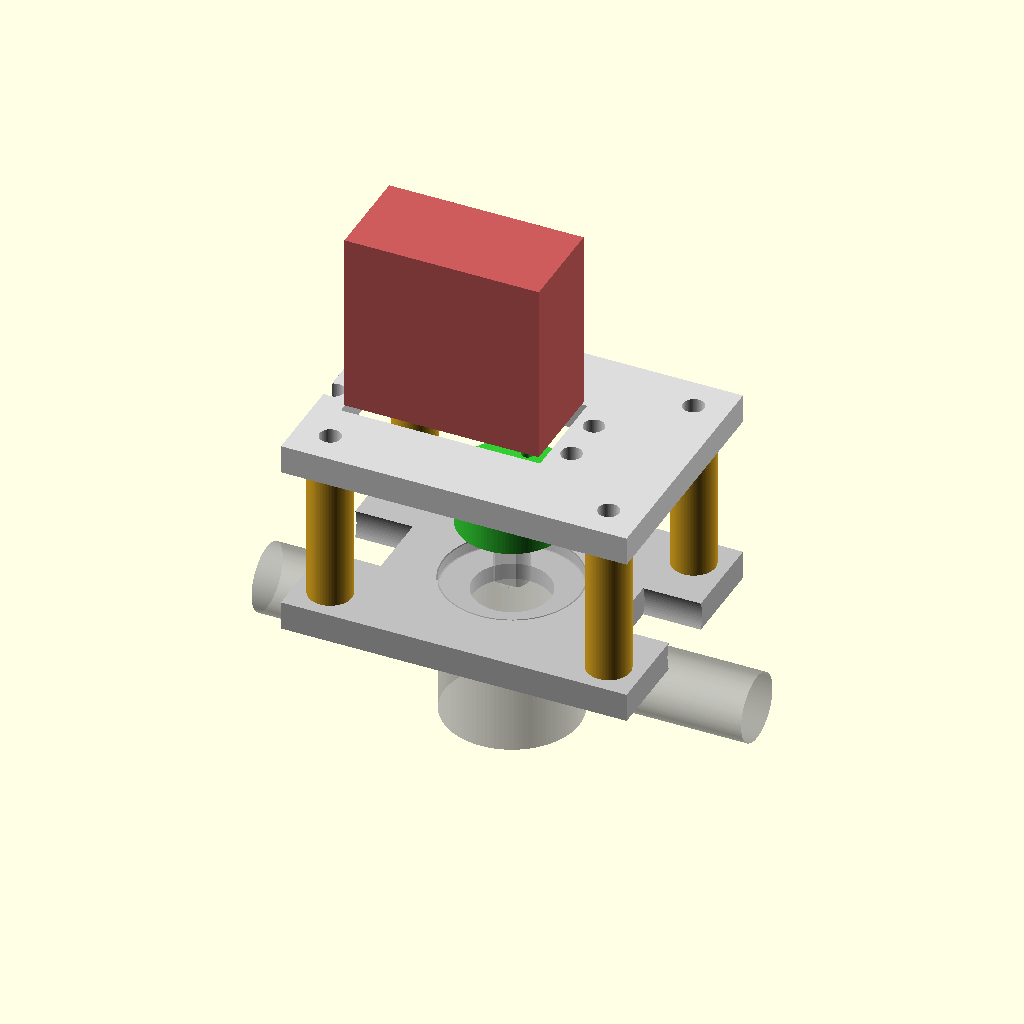
Cell 1: rendered with the file's own defaults.
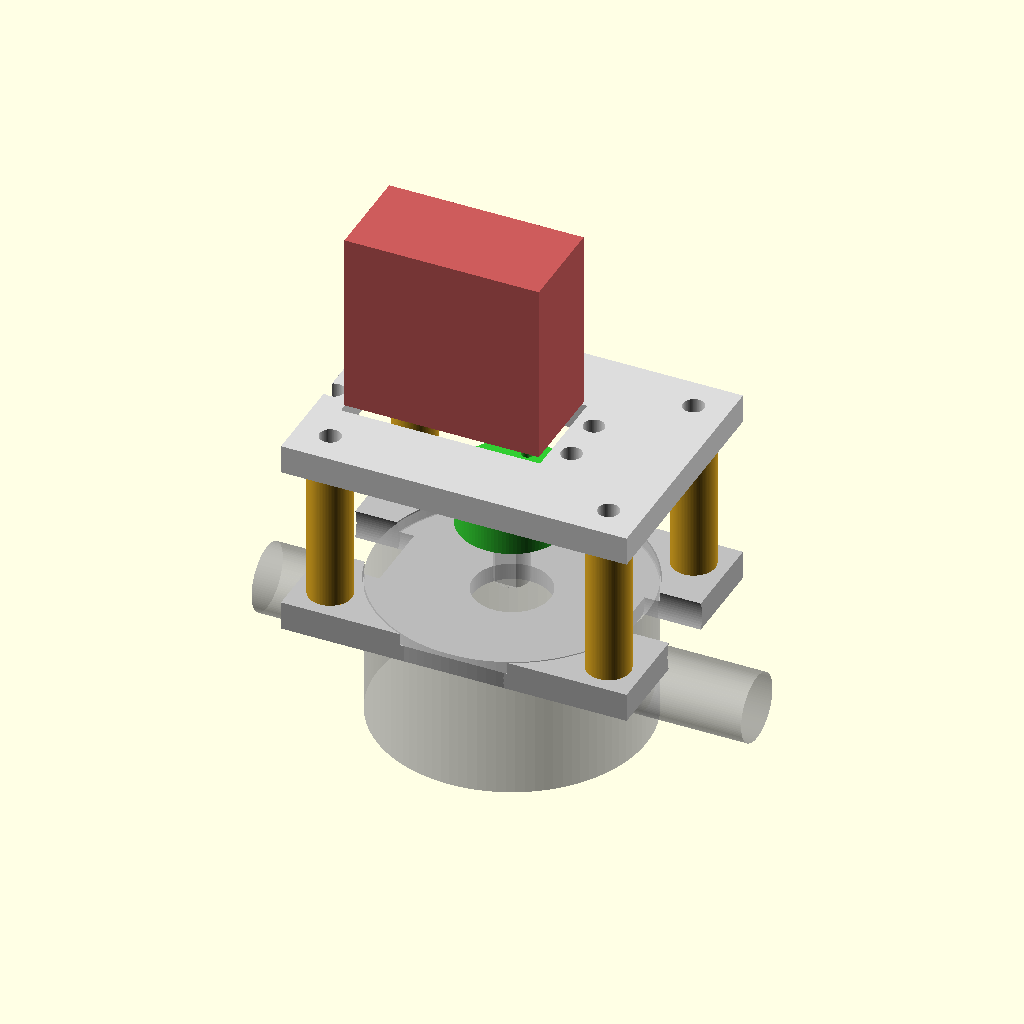
Cell 2: the same model with valve_body_od = 56.
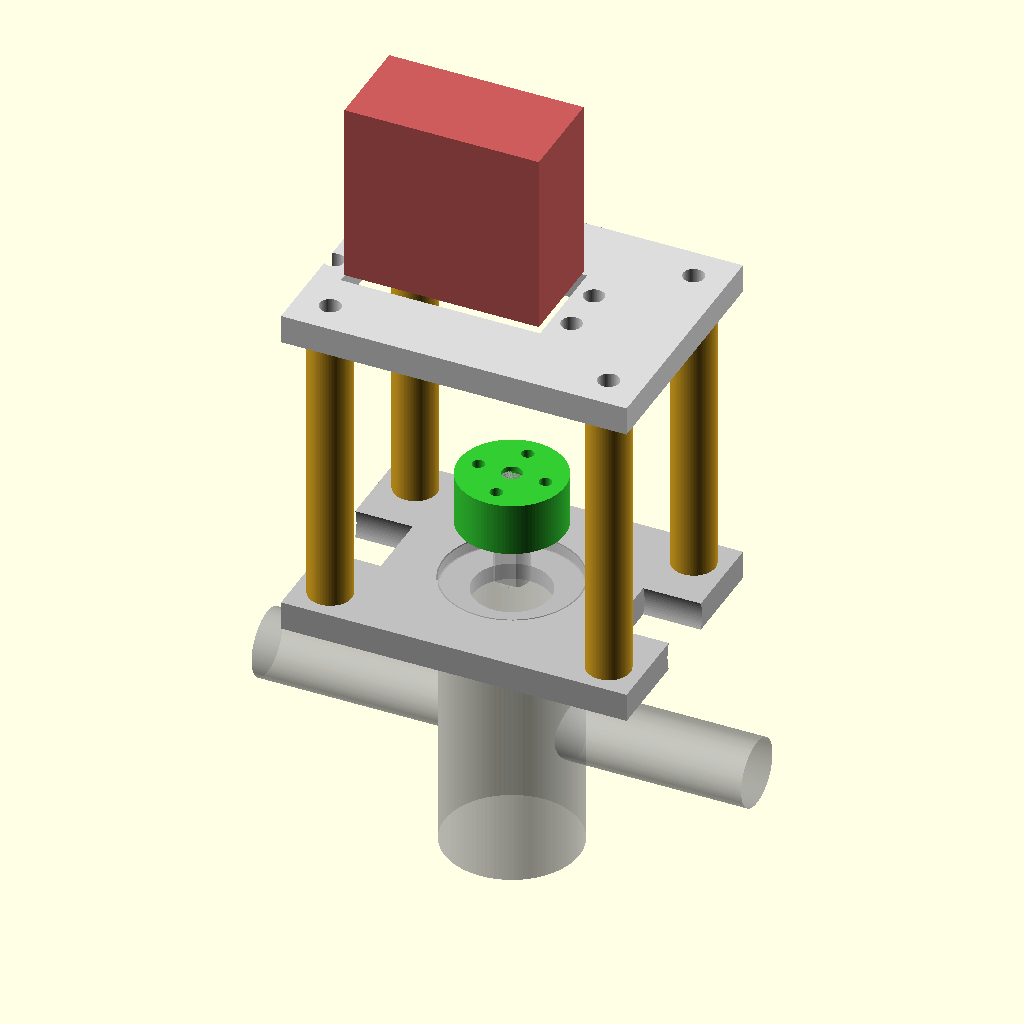
Cell 3 — valve_body_h set to 60, the other parameters unchanged.
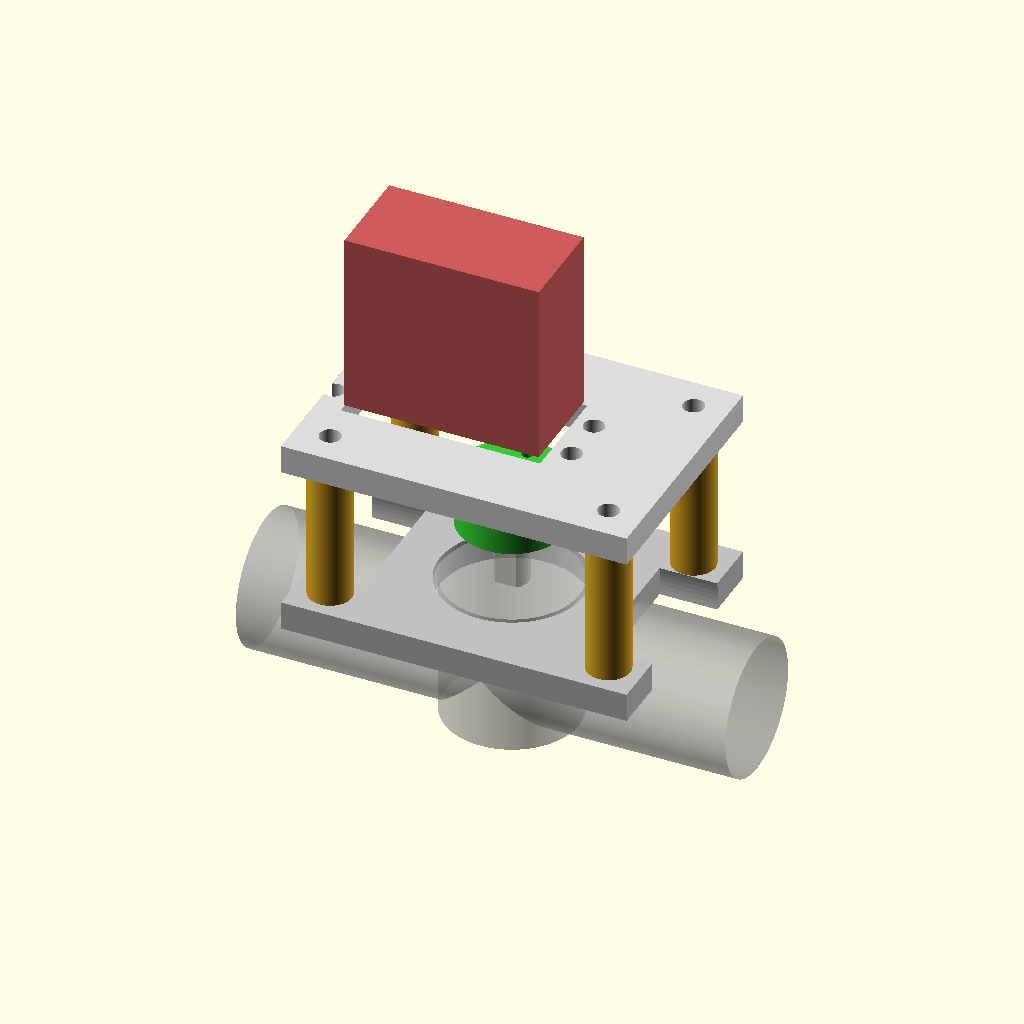
Cell 4: pipe_od = 28 (everything else at default).
All cells are drawn from one camera (rotation 55°, 0°, 25°, orthographic, colour scheme Cornfield), so only the parameter changes between them.
Source of the model, cad/valve_actuator.scad:
// =============================================================================
//  valve_actuator.scad
//  Parametric 3D-printed SERVO-ACTUATED BALL VALVE mount (two-plate cage)
// -----------------------------------------------------------------------------
//  Style: matches the classic servo-actuated ball valve build -> two parallel
//  plates sandwich the valve, joined by FOUR corner standoffs (the yellow rods
//  in the reference photo). The MG996R servo bolts to the TOP plate with its
//  output shaft COAXIAL to the valve stem and drives the stem directly through
//  a coupler. The cage reacts all the torque so nothing twists on the pipe.
//
//      [ TOP PLATE ] <- servo bolts here, shaft on stem axis
//        |  |  |  |    <- 4 standoffs (threaded rod + nuts, or printed)
//      [ BOT PLATE ] <- valve body seats here
//           ||         <- pipe passes out the sides
//
//  Force path: servo horn -> stem_coupler -> valve stem -> ball turns 90 deg.
//
//  PRINTED PARTS:
//    1. bottom_plate   (x1)   seats the valve body, anchors the standoffs
//    2. top_plate      (x1)   holds the servo + clears the stem coupler
//    3. stem_coupler   (x1)   servo horn  ->  valve stem flats
//    4. standoff       (x4)   OPTIONAL printed spacer; or use M4 threaded rod
//
//  Units = mm. Print PETG (preferred) / PLA, 0.2 mm layers, 4 walls,
//  40-60% infill. The coupler is the load-critical part -> print it solid.
// =============================================================================

// ============================ PARAMETERS =====================================
// ---- VALVE (MEASURE YOURS with calipers and edit) --------------------------
valve_body_od     = 28.0;  // round body outer diameter (where it sits in plate)
valve_body_h      = 30.0;  // body height = gap set between the two plates
pipe_od           = 14.0;  // pipe / union OD that exits the sides of the cage
stem_dia          = 7.0;   // round diameter of the valve stem
stem_flat_across  = 5.5;   // distance across the two stem flats (double-D)
stem_flat_len     = 9.0;   // length of the flats down from the stem top
stem_top_z        = 22.0;  // valve body top -> stem top (stem sticks up this far)

// ---- MG996R SERVO (standard; change only for another servo) ----------------
servo_body_l      = 40.5;  // body length
servo_body_w      = 20.0;  // body width
servo_shaft_off   = 10.0;  // output-shaft offset from body length-center
servo_horn_dia    = 24.0;  // round horn outer diameter
servo_horn_th     = 5.0;   // horn thickness (sits in coupler recess)
servo_mh_dia      = 4.3;   // flange mount-hole dia (M4)
servo_mh_span_l   = 49.5;  // flange hole spacing along length
servo_mh_span_w   = 10.0;  // flange hole spacing across width
servo_clear_w     = 21.0;  // body slot width in the plate (body + clearance)
servo_clear_l     = 41.5;  // body slot length in the plate

// ---- PLATES + CAGE ---------------------------------------------------------
plate_l           = 72.0;  // plate length (X)
plate_w           = 52.0;  // plate width  (Y)
plate_th          = 6.0;   // plate thickness
corner_inset      = 7.0;   // standoff hole inset from plate corners
standoff_hole     = 4.4;   // M4 clearance for the standoff rods
standoff_od       = 9.0;   // printed-standoff outer diameter (if used)

// ---- STEM COUPLER ----------------------------------------------------------
coupler_dia       = 22.0;  // coupler outer diameter
coupler_h         = 16.0;  // coupler height
coupler_fit       = 0.30;  // clearance on the stem flats (print tolerance)
horn_screw_dia    = 2.6;   // self-tap holes for horn screws (M2.5/M3)
horn_screw_pcd    = 14.0;  // horn screw pitch-circle diameter
horn_screw_n      = 4;     // number of horn screws

// ---- misc ------------------------------------------------------------------
eps = 0.01;
$fn = 96;

// ============================ DERIVED ========================================
// Standoff hole centers (shared by both plates so the cage lines up).
sx = plate_l/2 - corner_inset;
sy = plate_w/2 - corner_inset;
standoff_pts = [[ sx, sy], [-sx, sy], [-sx,-sy], [ sx,-sy]];

// Servo body center is offset so the output SHAFT lands on the plate center
// (= the valve stem axis). MG996R shaft is servo_shaft_off from body center.
servo_cx = -servo_shaft_off;

// ============================ HELPERS ========================================
// Vertical prism shaped like the valve stem: a cylinder with two flats.
module stem_profile(d, across, h) {
    intersection() {
        cylinder(h = h, d = d);
        cube([d + 1, across, 2*h], center = true);
    }
}

module corner_holes(d) {
    for (p = standoff_pts)
        translate([p[0], p[1], -eps])
            cylinder(h = plate_th + 2*eps, d = d);
}

// ===================== PART 1: BOTTOM PLATE =================================
// The valve body seats in a shallow circular pocket; the pipe escapes through
// side slots. Four corner holes anchor the standoffs.
module bottom_plate() {
    color("Silver")
    difference() {
        // plate
        translate([-plate_l/2, -plate_w/2, 0])
            cube([plate_l, plate_w, plate_th]);

        // shallow seat pocket so the valve body cannot slide around
        translate([0, 0, plate_th - 2.5])
            cylinder(h = 2.5 + eps, d = valve_body_od + 0.6);

        // central bore (lets the lower stem / body boss clear if needed)
        translate([0,0,-eps])
            cylinder(h = plate_th + 2*eps, d = pipe_od + 2);

        // pipe pass-through slots on +X / -X edges
        for (mx = [1, -1])
            translate([mx*plate_l/2, 0, plate_th/2])
                rotate([0,90,0])
                    cylinder(h = 24, d = pipe_od + 1.5, center = true);

        corner_holes(standoff_hole);
    }
}

// ===================== PART 2: TOP PLATE ====================================
// Holds the servo (shaft centered on the stem axis) and clears the coupler.
module top_plate() {
    color("Gainsboro")
    difference() {
        translate([-plate_l/2, -plate_w/2, 0])
            cube([plate_l, plate_w, plate_th]);

        // servo body slot (body drops through; flanges rest on the plate top)
        translate([servo_cx, 0, -eps])
            translate([-servo_clear_l/2, -servo_clear_w/2, 0])
                cube([servo_clear_l, servo_clear_w, plate_th + 2*eps]);

        // servo flange mounting holes (4, around the body slot)
        for (mx = [1,-1])
            for (my = [1,-1])
                translate([servo_cx + mx*servo_mh_span_l/2,
                           my*servo_mh_span_w/2, -eps])
                    cylinder(h = plate_th + 2*eps, d = servo_mh_dia);

        corner_holes(standoff_hole);
    }
}

// ===================== PART 3: STEM COUPLER =================================
// Bottom: socket matching the valve stem double-D. Top: recess + screw holes
// for the servo horn. Servo turns horn -> turns coupler -> turns stem.
module stem_coupler() {
    color("LimeGreen")
    difference() {
        cylinder(h = coupler_h, d = coupler_dia);

        // stem socket (bottom)
        translate([0,0,-eps])
            stem_profile(stem_dia + coupler_fit,
                         stem_flat_across + coupler_fit,
                         stem_flat_len + 1);

        // servo-horn recess (top)
        translate([0,0,coupler_h - servo_horn_th])
            cylinder(h = servo_horn_th + eps, d = servo_horn_dia + 0.6);

        // central clearance through-hole
        translate([0,0,-eps])
            cylinder(h = coupler_h + 2*eps, d = 4.2);

        // horn fixing screws
        for (i = [0:horn_screw_n-1])
            rotate([0,0, i*360/horn_screw_n])
                translate([horn_screw_pcd/2, 0, coupler_h - servo_horn_th - 6])
                    cylinder(h = 6 + eps, d = horn_screw_dia);
    }
}

// ===================== PART 4: STANDOFF (optional printed) ==================
// Use 4. If you prefer metal M4 threaded rod + nuts (like the yellow rods in
// the photo), skip printing these and set the rod length = valve_body_h.
module standoff() {
    color("Goldenrod")
    difference() {
        cylinder(h = valve_body_h, d = standoff_od);
        translate([0,0,-eps])
            cylinder(h = valve_body_h + 2*eps, d = standoff_hole);
    }
}

// ===================== GHOST REFERENCE (not printed) ========================
module ghost_valve() {
    %union() {
        // body
        translate([0,0,-valve_body_h + plate_th])  // sit on bottom plate top
            cylinder(h = valve_body_h, d = valve_body_od);
        // pipe out both sides
        translate([0,0,-valve_body_h/2 + plate_th])
            rotate([0,90,0])
                cylinder(h = plate_l + 30, d = pipe_od, center = true);
        // stem up
        translate([0,0,plate_th])
            stem_profile(stem_dia, stem_flat_across, stem_top_z);
    }
}

module ghost_servo() {
    %color("IndianRed")
    translate([servo_cx, 0, valve_body_h + plate_th*2 + 1])
        translate([-servo_body_l/2, -servo_body_w/2, 0])
            cube([servo_body_l, servo_body_w, 38]);
}

// ============================ VIEWS =========================================
module assembled_view() {
    // bottom plate at z=0
    bottom_plate();

    // standoffs rise from the bottom plate top
    translate([0,0,plate_th])
        for (p = standoff_pts) translate([p[0], p[1], 0]) standoff();

    // top plate on top of the standoffs
    translate([0,0,plate_th + valve_body_h]) top_plate();

    // stem coupler: sits on the stem, just under the top plate
    translate([0,0,plate_th + (stem_top_z - stem_flat_len)])
        stem_coupler();

    ghost_valve();
    ghost_servo();
}

module print_plate() {
    g = plate_l/2 + 10;
    translate([-g, 0, 0]) bottom_plate();
    translate([ g, 0, 0]) top_plate();
    translate([-g, plate_w, 0]) stem_coupler();
    for (i = [0:3])
        translate([ g - 18 + i*12, plate_w, 0]) standoff();
}

// ============================ RENDER SELECT =================================
// Show ONE. Default = assembled visualization.
assembled_view();

// --- For STL export: comment assembled_view() and uncomment ONE -------------
// bottom_plate();
// top_plate();
// stem_coupler();
// standoff();
// print_plate();
Customizer parameters (derived from the source; name, type, default, range or options):
valve_body_od: number, default 28
valve_body_h: number, default 30
pipe_od: number, default 14
stem_dia: number, default 7
stem_flat_across: number, default 5.5
stem_flat_len: number, default 9
stem_top_z: number, default 22
servo_body_l: number, default 40.5
servo_body_w: number, default 20
servo_shaft_off: number, default 10
servo_horn_dia: number, default 24
servo_horn_th: number, default 5
servo_mh_dia: number, default 4.3
servo_mh_span_l: number, default 49.5
servo_mh_span_w: number, default 10
servo_clear_w: number, default 21
servo_clear_l: number, default 41.5
plate_l: number, default 72
plate_w: number, default 52
plate_th: number, default 6
corner_inset: number, default 7
standoff_hole: number, default 4.4
standoff_od: number, default 9
coupler_dia: number, default 22
coupler_h: number, default 16
coupler_fit: number, default 0.3
horn_screw_dia: number, default 2.6
horn_screw_pcd: number, default 14
horn_screw_n: number, default 4
eps: number, default 0.01
